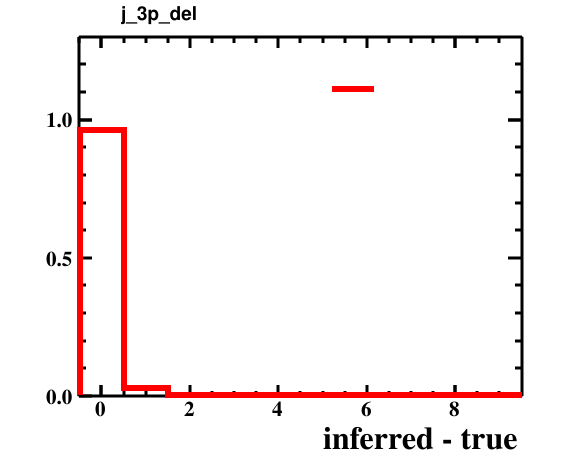

Source data for this figure (header and first rows):
bin_low_edge, contents, xtitle, binlabel
-1.5, 0.0, inferred - true, 
-0.5, 0.9609, inferred - true, 
0.5, 0.0306, inferred - true, 
1.5, 0.0034, inferred - true, 
2.5, 0.0037, inferred - true, 
3.5, 0.0005, inferred - true, 
4.5, 0.0006, inferred - true, 
5.5, 9.999999747378752e-05, inferred - true, 
6.5, 9.999999747378752e-05, inferred - true, 
7.5, 0.0, inferred - true, 
8.5, 9.999999747378752e-05, inferred - true, 
9.5, 0.0, inferred - true, 
